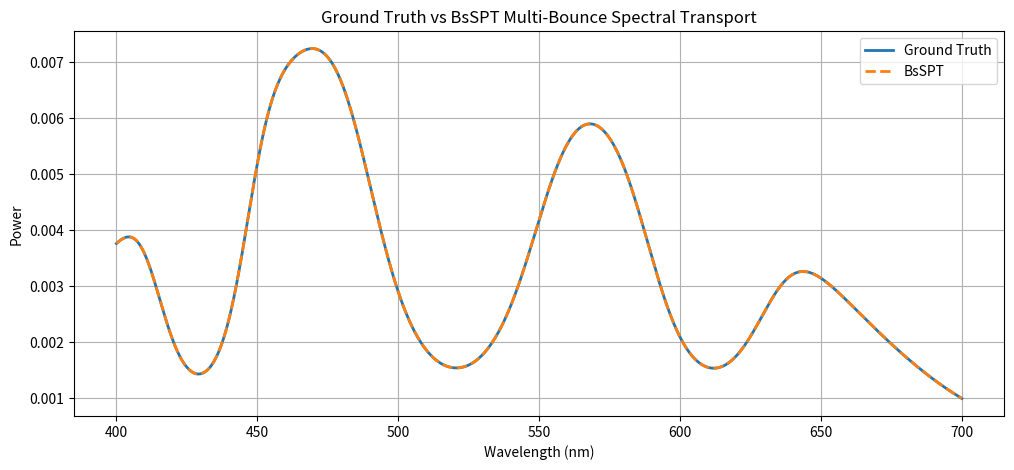

Write Python code to recreate this figure.
import numpy as np
import matplotlib.pyplot as plt
from scipy.special import hermite, factorial

# ------------------------------------------------------------
# High-resolution wavelength grid (Ground Truth)
# ------------------------------------------------------------
lam = np.linspace(400.0, 700.0, 4096)
dl = lam[1] - lam[0]

# ------------------------------------------------------------
# Initial spectrum
# ------------------------------------------------------------
def initial_spectrum(l):
    return (
        0.8 * np.exp(-0.5 * ((l - 460.0) / 60.0)**2) +
        0.9 * np.exp(-0.5 * ((l - 560.0) / 70.0)**2)
    )

S_init = initial_spectrum(lam)
S_init /= np.trapezoid(S_init, lam)

# ------------------------------------------------------------
# Absorption
# ------------------------------------------------------------
def absorption_sigma(l):
    return (
        0.8 * np.exp(-0.5 * ((l - 430.0) / 10.0)**2) +
        1.1 * np.exp(-0.5 * ((l - 520.0) / 18.0)**2) +
        0.6 * np.exp(-0.5 * ((l - 610.0) / 14.0)**2)
    )

sigma = absorption_sigma(lam)

# ------------------------------------------------------------
# Iridescence
# ------------------------------------------------------------
def iridescence(S, l, delta, A=0.4):
    phase = 2.0 * np.pi * delta / l
    return np.clip(S * (1.0 + A * np.cos(phase)), 0.0, None)

# ------------------------------------------------------------
# GHGSF Basis Construction
# ------------------------------------------------------------
sigma_lobe = 12.0
lobes = np.linspace(410, 690, 8)
modes_per_lobe = 6

basis = []
dx = dl / sigma_lobe

for center in lobes:
    x = (lam - center) / sigma_lobe
    for n in range(modes_per_lobe):
        Hn = hermite(n)
        norm = np.sqrt((2.0**n) * factorial(n) * np.sqrt(np.pi))
        phi = (Hn(x) * np.exp(-0.5 * x**2)) / norm
        basis.append(phi)

basis = np.array(basis)
K = basis.shape[0]

# Gram matrix
G = np.zeros((K, K))
for i in range(K):
    for j in range(K):
        G[i, j] = np.sum(basis[i] * basis[j]) * dx

G_inv = np.linalg.inv(G)

def project_and_reconstruct(S):
    b = np.array([np.sum(S * phi) * dx for phi in basis])
    alpha = G_inv @ b
    return np.sum(alpha[:, None] * basis, axis=0)

# ------------------------------------------------------------
# Mutation Comparison
# ------------------------------------------------------------
rng = np.random.default_rng(42)

num_paths = 400
max_bounces = 6

accum_gt = np.zeros_like(lam)
accum_bsspt = np.zeros_like(lam)

for p in range(num_paths):

    S_gt = S_init.copy()
    S_bsspt = S_init.copy()

    num_bounces = rng.integers(1, max_bounces + 1)

    for _ in range(num_bounces):

        d = rng.uniform(0.2, 1.2)
        delta = rng.uniform(600.0, 2200.0)

        # --- Ground Truth ---
        S_gt *= np.exp(-sigma * d)
        S_gt = iridescence(S_gt, lam, delta)

        # --- BsSPT ---
        S_bsspt *= np.exp(-sigma * d)
        S_bsspt = iridescence(S_bsspt, lam, delta)
        S_bsspt = project_and_reconstruct(S_bsspt)

    accum_gt += S_gt
    accum_bsspt += S_bsspt

# Normalize
accum_gt /= num_paths
accum_bsspt /= num_paths

accum_gt /= np.trapezoid(accum_gt, lam)
accum_bsspt /= np.trapezoid(accum_bsspt, lam)

# ------------------------------------------------------------
# Error Metrics
# ------------------------------------------------------------
L2_error = np.sqrt(np.trapezoid((accum_gt - accum_bsspt)**2, lam))
Linf_error = np.max(np.abs(accum_gt - accum_bsspt))
energy_diff = np.abs(
    np.trapezoid(accum_gt, lam) - np.trapezoid(accum_bsspt, lam)
)

print("L2 Error:", L2_error)
print("Linf Error:", Linf_error)
print("Energy Difference:", energy_diff)

# ------------------------------------------------------------
# Plot
# ------------------------------------------------------------
plt.figure(figsize=(12, 5))
plt.plot(lam, accum_gt, label="Ground Truth", linewidth=2)
plt.plot(lam, accum_bsspt, '--', label="BsSPT", linewidth=2)
plt.title("Ground Truth vs BsSPT Multi-Bounce Spectral Transport")
plt.xlabel("Wavelength (nm)")
plt.ylabel("Power")
plt.legend()
plt.grid(True)
plt.show()
